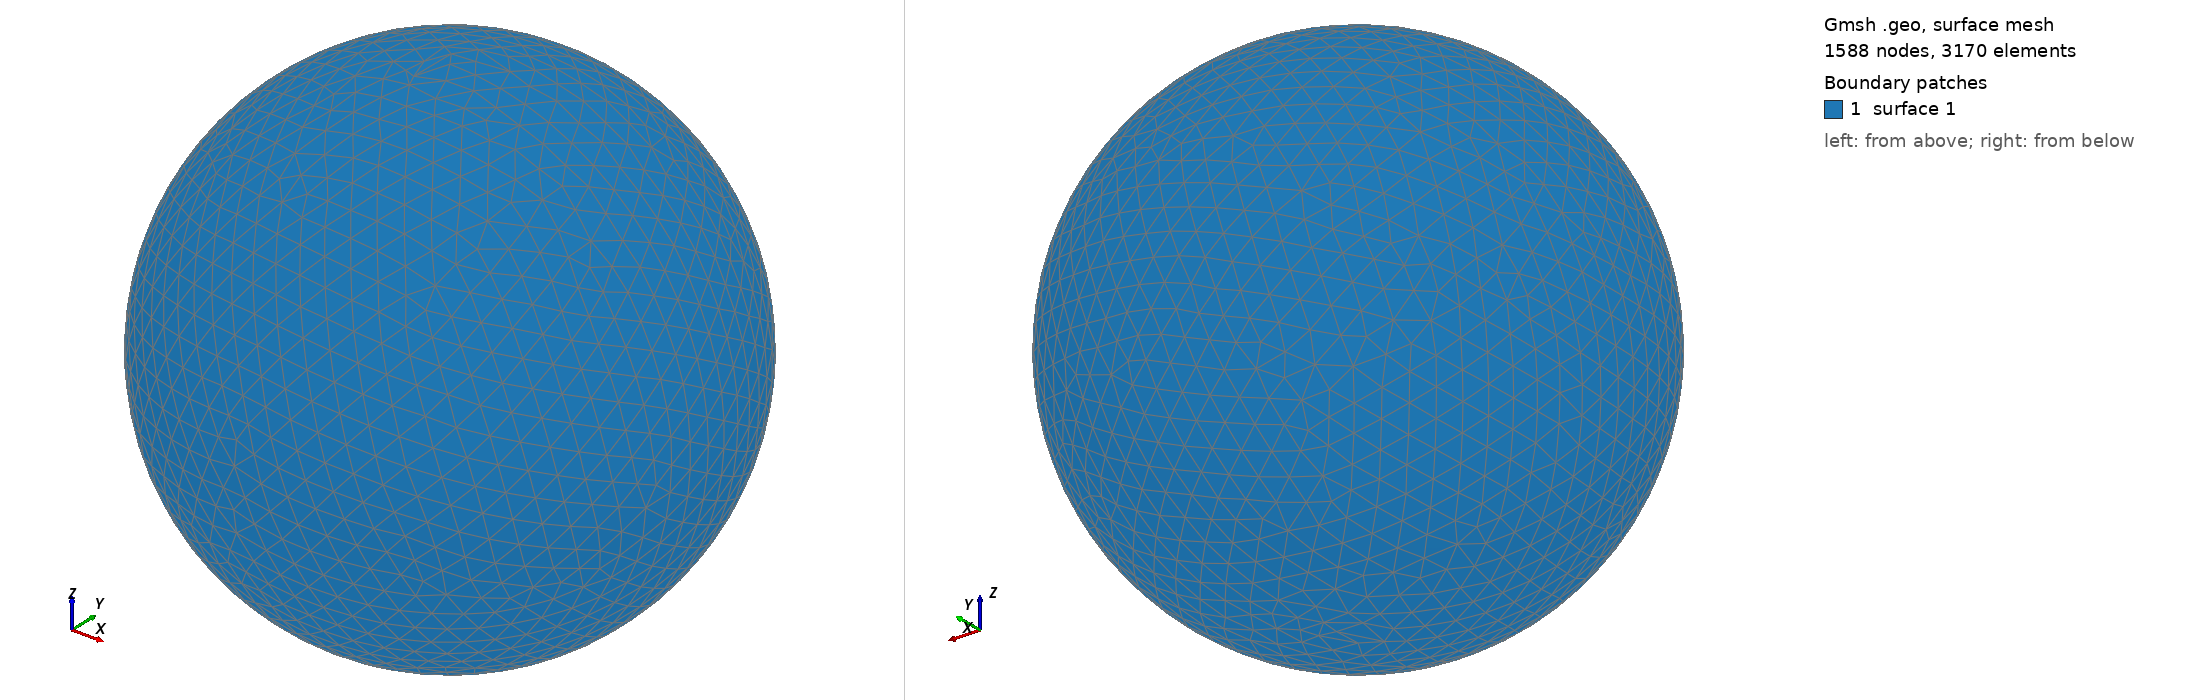

Gmsh geometry script, surface-meshed: 1588 nodes, 3170 surface elements. Boundary patches (legend numbers): 1 surface 1. Left view from above one corner, right view from below the opposite corner. The script declares no physical surfaces, so the legend lists its geometric surfaces. The drawing asked Gmsh for element sizes between 1% and 20% of the model's largest extent; the script's own settings can give other sizes.

=== shot1928.geo (drawn) ===
SetFactory("OpenCASCADE");
Point(1) = {0,0,0,0};
Sphere(1) = {0,0,0,0.09343000};
MeshSize{ PointsOf{ Surface{:}; } } = 0.009343000;
Mesh.ElementOrder=1;
Mesh.Format=39;
